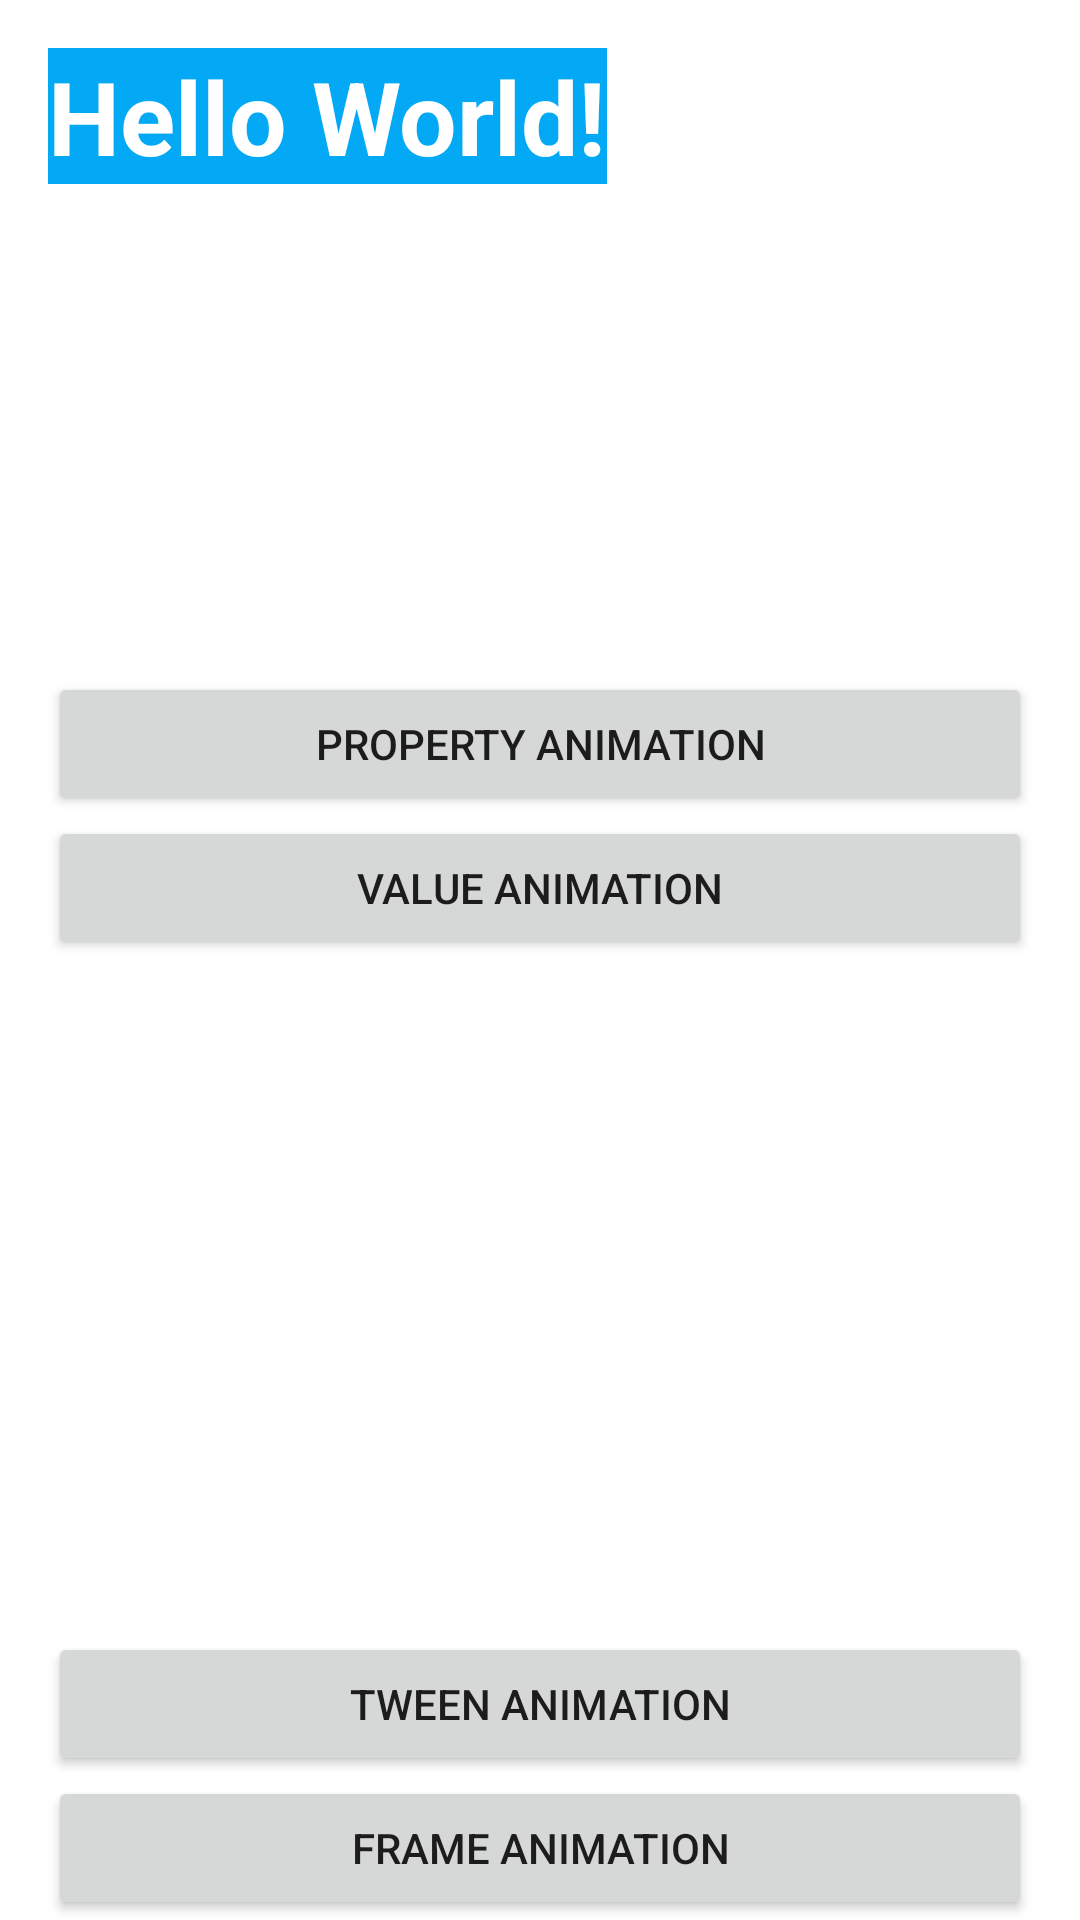

This screen was rendered from an Android layout file. Write that file and the resources it references.
<!-- AndroidManifest.xml: application theme Theme.App -->
<!-- res/layout/activity_animation.xml -->
<?xml version="1.0" encoding="utf-8"?>
<layout xmlns:android="http://schemas.android.com/apk/res/android"
    xmlns:app="http://schemas.android.com/apk/res-auto"
    xmlns:tools="http://schemas.android.com/tools">

    <data>

    </data>

    <androidx.constraintlayout.widget.ConstraintLayout
        android:layout_width="match_parent"
        android:layout_height="match_parent"
        tools:context=".AnimationActivity">

        <androidx.constraintlayout.widget.Guideline
            android:id="@+id/guideline1"
            android:layout_width="wrap_content"
            android:layout_height="wrap_content"
            android:orientation="horizontal"
            app:layout_constraintGuide_percent="0.5" />

        <TextView
            android:id="@+id/myTextView"
            android:layout_width="wrap_content"
            android:layout_height="wrap_content"
            android:layout_marginStart="16dp"
            android:layout_marginTop="16dp"
            android:layout_marginEnd="16dp"
            android:layout_marginBottom="16dp"
            android:background="#03A9F4"
            android:gravity="center"
            android:text="Hello World!"
            android:textColor="#FFFFFF"
            android:textSize="34sp"
            android:textStyle="bold"
            app:layout_constraintBottom_toTopOf="@+id/propertyAnimatorButton"
            app:layout_constraintEnd_toEndOf="parent"
            app:layout_constraintHorizontal_bias="0.0"
            app:layout_constraintStart_toStartOf="parent"
            app:layout_constraintTop_toTopOf="parent"
            app:layout_constraintVertical_bias="0.0"
            tools:ignore="TextContrastCheck" />

        <Button
            android:id="@+id/propertyAnimatorButton"
            android:layout_width="0dp"
            android:layout_height="wrap_content"
            android:layout_marginStart="16dp"
            android:layout_marginEnd="16dp"
            android:text="@string/property_animation"
            app:layout_constraintBottom_toTopOf="@+id/valueAnimatorButton"
            app:layout_constraintEnd_toEndOf="parent"
            app:layout_constraintStart_toStartOf="parent"
            tools:ignore="TextContrastCheck" />

        <Button
            android:id="@+id/valueAnimatorButton"
            android:layout_width="0dp"
            android:layout_height="wrap_content"
            android:layout_marginStart="16dp"
            android:layout_marginEnd="16dp"
            android:text="@string/value_animation"
            app:layout_constraintBottom_toTopOf="@+id/guideline1"
            app:layout_constraintEnd_toEndOf="parent"
            app:layout_constraintStart_toStartOf="parent"
            tools:ignore="TextContrastCheck" />

        <ImageView
            android:id="@+id/droidImageView"
            android:layout_width="200dp"
            android:layout_height="200dp"
            android:layout_marginStart="16dp"
            android:layout_marginTop="16dp"
            android:layout_marginEnd="16dp"
            android:layout_marginBottom="16dp"
            android:contentDescription="@string/android_pictogram"
            app:layout_constraintBottom_toTopOf="@+id/tweenAnimatorButton"
            app:layout_constraintEnd_toEndOf="parent"
            app:layout_constraintStart_toStartOf="parent"
            app:layout_constraintTop_toBottomOf="@+id/valueAnimatorButton"
            android:src="@drawable/ic_baseline_android_24"
            app:tint="#9C27B0" />

        <Button
            android:id="@+id/tweenAnimatorButton"
            android:layout_width="0dp"
            android:layout_height="wrap_content"
            android:layout_marginStart="16dp"
            android:layout_marginEnd="16dp"
            android:text="@string/tween_animation"
            app:layout_constraintBottom_toTopOf="@+id/frameAnimatorButton"
            app:layout_constraintEnd_toEndOf="parent"
            app:layout_constraintHorizontal_bias="0.5"
            app:layout_constraintStart_toStartOf="parent"
            tools:ignore="TextContrastCheck" />

        <Button
            android:id="@+id/frameAnimatorButton"
            android:layout_width="0dp"
            android:layout_height="wrap_content"
            android:layout_marginStart="16dp"
            android:layout_marginEnd="16dp"
            android:text="@string/frame_animation"
            app:layout_constraintBottom_toBottomOf="parent"
            app:layout_constraintEnd_toEndOf="parent"
            app:layout_constraintHorizontal_bias="0.5"
            app:layout_constraintStart_toStartOf="parent"
            tools:ignore="TextContrastCheck" />

    </androidx.constraintlayout.widget.ConstraintLayout>
</layout>
<!-- resources referenced by this layout -->
<resources>
  <string name="android_pictogram">android pictogram</string>
  <string name="frame_animation">Frame Animation</string>
  <string name="property_animation">Property Animation</string>
  <string name="tween_animation">Tween Animation</string>
  <string name="value_animation">Value Animation</string>
  <style name="Theme.App" parent="Theme.App.Base">
          
          <item name="colorPrimary">@color/purple_500</item>
          <item name="colorPrimaryVariant">@color/purple_700</item>
          <item name="colorOnPrimary">@color/white</item>
          
          <item name="colorSecondary">@color/teal_200</item>
          <item name="colorSecondaryVariant">@color/teal_700</item>
          <item name="colorOnSecondary">@color/black</item>
          
          <item name="android:statusBarColor">?attr/colorPrimaryVariant</item>
          
          <item name="colorAccentCustom">@android:color/holo_orange_dark</item>
          <item name="rippleColorCustom">@android:color/white</item>
      </style>
  <style name="Theme.App.Base" parent="Theme.MaterialComponents.DayNight.DarkActionBar">
          
          <item name="materialButtonStyle">@style/Widget.App.MaterialButtonCustom</item>
          <item name="shapeAppearanceSmallComponent">@style/ShapeAppearance.App.SmallComponent</item>
          <item name="animationInitialColor">@color/yellow</item>
          <item name="animationFinalColor">@color/red</item>
      </style>
  <color name="purple_500">#FF6200EE</color>
  <color name="purple_700">#FF3700B3</color>
  <color name="white">#FFFFFFFF</color>
  <color name="teal_200">#FF03DAC5</color>
  <color name="teal_700">#FF018786</color>
  <color name="black">#FF000000</color>
  <style name="Widget.App.MaterialButtonCustom" parent="@style/Widget.MaterialComponents.Button">
          // the ripple color
          <item name="rippleColor">?attr/rippleColorCustom</item>
          <item name="materialThemeOverlay">@style/ThemeOverlay.App.MaterialButtonCustom</item>
      </style>
  <style name="ShapeAppearance.App.SmallComponent" parent="@style/ShapeAppearance.MaterialComponents.SmallComponent">
          <item name="cornerFamily">cut</item>
          <item name="cornerSize">50%</item>
      </style>
  <color name="yellow">#FFFFC107</color>
  <color name="red">#FFE91E63</color>
  <style name="ThemeOverlay.App.MaterialButtonCustom" parent="">
          // the button Tint color
          <item name="colorPrimary">?attr/colorAccentCustom</item>
          // the disabled Tint color
          <item name="colorOnSurface">@android:color/holo_blue_light</item>
      </style>
</resources>
